Run: headless pygame with SDL's dummy video driver; simulated clock (each Clock.tick advances the game by its frame time, no real sleeping); random seed 0; keys injected as events and as key.get_pressed() state; no mouse input.
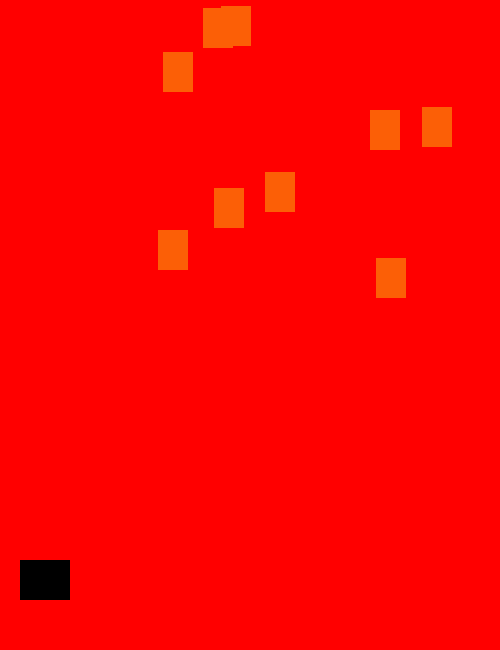
Frame 1 of 2 · flips 1–60 · no input
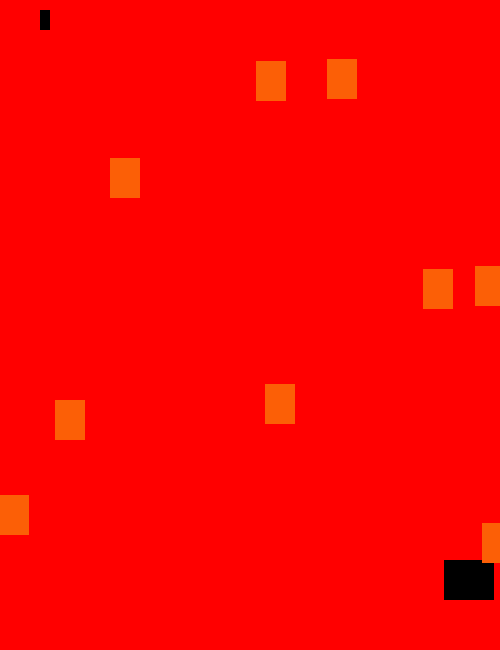
Frame 2 of 2 · flips 61–180 · tapped SPACE, RETURN · held RIGHT (→), D (game ended)

The pygame program that drew these frames:

import pygame  as game
import random

WIDTH = 500
HEIGHT = 650
FPS =60

RED = (255,0,0)
BLACK =(0,0,0)
ORANGE =(252,95,6)
BLUE =(149, 227, 229)
WHITE =(255,255,255)

class Character(game.sprite.Sprite):
    def __init__(self):
        super().__init__()
        self.image = game.Surface((50,40))
        self.image.fill(BLACK)
        self.rect = self.image.get_rect()
        self.rect.centerx = WIDTH/2
        self.rect.left = 20
        self.rect.bottom = HEIGHT-50
        self.speedx = 0
        self.speedy = 0

    def update(self):
        self.rect.x += self.speedx
        self.rect.y += self.speedy
        if self.rect.top < 0:
            self.rect.top = 0
        if self.rect.bottom >HEIGHT:
            self.rect.bottom = HEIGHT

        if self.rect.right > WIDTH:
            self.rect.right = WIDTH
        if self.rect.left < 0:
            self.rect.left = 0
    def shoot(self):
         bullet = Bullet(self.rect.centerx,self.rect.top)
         all_sprites.add(bullet)
         bulltes.add(bullet)



class Mob(game.sprite.Sprite):
    def __init__(self):
        super().__init__()
        self.image = game.Surface((30,40))
        self.image.fill(ORANGE)
        self.rect = self.image.get_rect()
        self.rect.x = random.randrange(HEIGHT-self.rect.width)            
        self.rect.y = random.randrange(-100,-40)
        self.speedy = random.randrange(1,8)
        self.speedx = random.randrange(-3,3)
    def update(self):
        self.rect.x += self.speedx
        self.rect.y += self.speedy
        if self.rect.top > HEIGHT +10:
            self.rect.x = random.randrange(HEIGHT-self.rect.width)
            self.rect.y = random.randrange(-100,-40)
            self.speedy = random.randrange(1,8)

class Bullet(game.sprite.Sprite):
    def __init__(self, x, y):
        super().__init__()
        self.image = game.Surface((10,20))
        self.image.fill(BLACK)
        self.rect = self.image.get_rect()
        self.rect.bottom = y
        self.rect.centerx = x
        self.speedx = -10
        self.speedy =-10 

    def update(self):
        self.rect.y += self.speedy
        if self.rect.bottom <0 :
            self.kill

game.init()
game.mixer.init()
screen = game.display.set_mode((WIDTH,HEIGHT))
game.display.set_caption("6002338 Game")
clock = game.time.Clock()



all_sprites = game.sprite.Group()
mobs = game.sprite.Group()
bulltes = game.sprite.Group()

character = Character()
all_sprites.add(character)

for i in range(10): 
    mob = Mob()
    all_sprites.add(mob)
    mobs.add(mob)

running = True
while running:
    clock.tick(FPS)
    for event in game.event.get():
        if event.type == game.QUIT:
            running = False
        elif event.type == game.KEYDOWN:
            if event.key == game.K_SPACE:
                character.shoot()

        if event.type == game.KEYDOWN:
            if event.key == game.K_LEFT:
                character.speedx = -8
            if event.key == game.K_RIGHT:
                character.speedx = 8
        if event.type == game.KEYUP:
            if event.key == game.K_LEFT:
                character.speedx = 0
            if event.key == game.K_RIGHT:
                character.speedx = 0        
        



    all_sprites.update()
    
    hits = game.sprite.spritecollide(character,mobs,False)
    if hits:
        running = False

    hits = game.sprite.groupcollide(mobs,bulltes,True,True)
    for hit in hits:
        m =  Mob()
        all_sprites.add(m)
        mobs.add(m) 

    screen.fill(RED)
    all_sprites.draw(screen)
    game.display.flip()
game.quit()   
